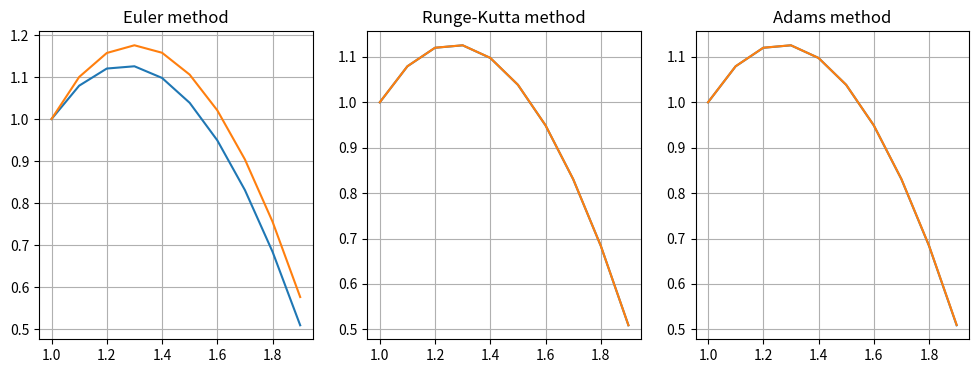

This chart was generated by the following Python code:
import matplotlib.pyplot as plt
import numpy as np

def EulerMethod(f, f0, a, b, h):
    y = [f0]
    y_prev = f0[:]
    y_cur  = [None] * len(f)
    x = a
    while x < b - h:
        for i in range(len(f)):
            y_cur[i] = y_prev[i] + h * f[i](x, *y_prev)

        y.append(y_cur[:])
        y_prev, y_cur = y_cur, y_prev
        x += h
    
    return y


def RungeKuttaMethod(f, g, f0, g0, a, b, h):
    y = [[f0], [g0]]
    f_prev = f0
    g_prev = g0
    x = a
    while x < b - h:
        K1 = h * f(x, f_prev, g_prev)
        L1 = h * g(x, f_prev, g_prev)
        K2 = h * f(x + h / 2, f_prev + K1 / 2, g_prev + L1 / 2)
        L2 = h * g(x + h / 2, f_prev + K1 / 2, g_prev + L1 / 2)
        K3 = h * f(x + h / 2, f_prev + K2 / 2, g_prev + L2 / 2)
        L3 = h * g(x + h / 2, f_prev + K2 / 2, g_prev + L2 / 2)
        K4 = h * f(x + h, f_prev + K3, g_prev + L3)
        L4 = h * g(x + h, f_prev + K3, g_prev + L3)
        f_prev = f_prev + (K1 + 2 * K2 + 2 * K3 + K4) / 6
        g_prev = g_prev + (L1 + 2 * L2 + 2 * L3 + L4) / 6
        
        y[0].append(f_prev)
        y[1].append(g_prev)
        x += h
    
    return y

    
def AdamsMethod(f, f0, a, b, h):
    if len(f0) != 4:
        return
    
    y = [*f0]
    y_cur  = [None] * len(f)
    x = a + 3 * h
    while x < b - h:
        for i in range(len(f)):
            last = len(y) - 1
            y_cur[i] = (y[last][i] 
                        + h / 24 * (55 * f[i](x, *y[last]) 
                        - 59 * f[i](x - h, *y[last - 1]) 
                        + 37 * f[i](x - 2 * h, *y[last - 2]) 
                        - 9 * f[i](x - 3 * h, *y[last - 3])))

        y.append(y_cur[:])
        x += h
    
    return y


if __name__ == '__main__':
    #отрезок, на котором мы ищем решение:
    a = 1
    b = 2
    h = 0.1
    x = np.arange(a, b, h)
    
    #решение задачи Коши
    y = (-0.9783 * np.cos(2 * x) + 0.4776 * np.sin(2 * x)) / np.sin(x)
    
    #известные производные
    f = lambda x, y, z: z
    g = lambda x, y, z: -2 * z / np.tan(x) - 3 * y
    
    
    fig, (ax1, ax2, ax3) = plt.subplots(1, 3, figsize=(12,4))
    
    #Euler
    ax1.plot(x, y)
    ax1.plot(x, [i[0] for i in EulerMethod([f, g], [1, 1], a, b, h)])
    ax1.set_title('Euler method')
    ax1.grid()
    
    #Runge-Kutta
    ax2.plot(x, y)
    ax2.plot(x, RungeKuttaMethod(f, g, 1, 1, a, b, h)[0])
    ax2.set_title('Runge-Kutta method')
    ax2.grid()
    
    #Adams
    r = RungeKuttaMethod(f, g, 1, 1, a, b, h)
    table = [[r[0][i], r[1][i]] for i in range(4)]
    
    ax3.plot(x, y)
    ax3.plot(x, [i[0] for i in AdamsMethod([f, g], table, a, b, h)])
    ax3.set_title('Adams method')
    ax3.grid()
    
    plt.show()